Run: headless pygame with SDL's dummy video driver; simulated clock (each Clock.tick advances the game by its frame time, no real sleeping); random seed 0; keys injected as events and as key.get_pressed() state; no mouse input.
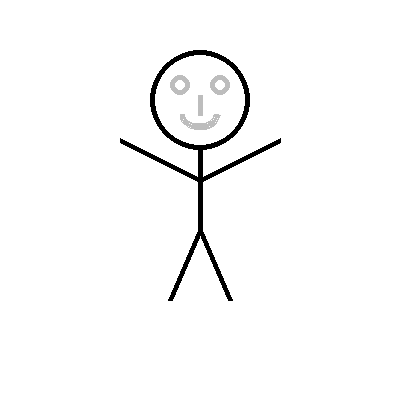
Frame 1 of 4 · flips 1–60 · no input
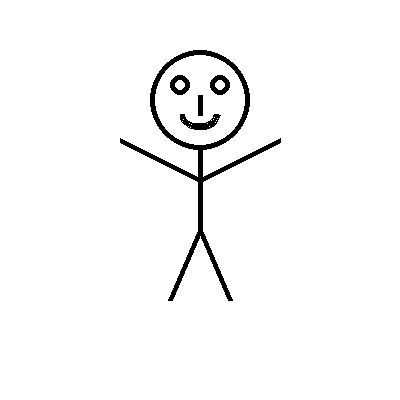
Frame 2 of 4 · flips 61–180 · tapped SPACE, RETURN · held RIGHT (→), D
Frame 3 of 4 · flips 181–300 · held DOWN (↓), S · screen unchanged from frame 2, image omitted
Frame 4 of 4 · flips 301–420 · held LEFT (←), A, UP (↑), W · screen unchanged from frame 3, image omitted

The pygame program that drew these frames:

# pygame.Surface object
# https://www.pygame.org/docs/ref/surface.html
#
# Pygame: Frame ghosting?
# https://stackoverflow.com/questions/20862695/pygame-frame-ghosting/73964785#73964785 
#
# GitHub - PyGameExamplesAndAnswers - Blending and transparency - Transparency
# https://github.com/Rabbid76/PyGameExamplesAndAnswers/blob/master/documentation/pygame/pygame_blending_and_transaprency.md

import pygame, math

pygame.init()
window = pygame.display.set_mode((400, 400))
clock = pygame.time.Clock()

image1 = pygame.Surface((400, 400))
image1.fill("white")
pygame.draw.circle(image1, "black", (200, 100), 50, 5)
image2 = pygame.Surface((400, 400))
image2.fill("white")
pygame.draw.line(image2, "black", (200, 150), (200, 230), 5)
pygame.draw.line(image2, "black", (200, 180), (120, 140), 5)
pygame.draw.line(image2, "black", (200, 180), (280, 140), 5)
pygame.draw.line(image2, "black", (200, 230), (170, 300), 5)
pygame.draw.line(image2, "black", (200, 230), (230, 300), 5)
image3 = pygame.Surface((400, 400))
image3.fill("white")
pygame.draw.circle(image3, "black", (180, 85), 10, 5)
pygame.draw.circle(image3, "black", (220, 85), 10, 5)
pygame.draw.line(image3, "black", (200, 95), (200, 115), 5)
pygame.draw.arc(image3, "black", (180, 100, 40, 30), math.pi, 0, 5)

images = [image1, image2, image3]
for image in images:
    image.set_colorkey("white")
    image.set_alpha(10)

window.fill("white")
count = 0
run = True
while run:
    clock.tick(20)
    for event in pygame.event.get():
        if event.type == pygame.QUIT:
            run = False 

    index = count // 26
    count += 1
    if index < len(images):
        if count % 26 == 25:
            images[index].set_alpha(255)
        window.blit(images[index], (0, 0))
    pygame.display.flip()

pygame.quit()
exit()
